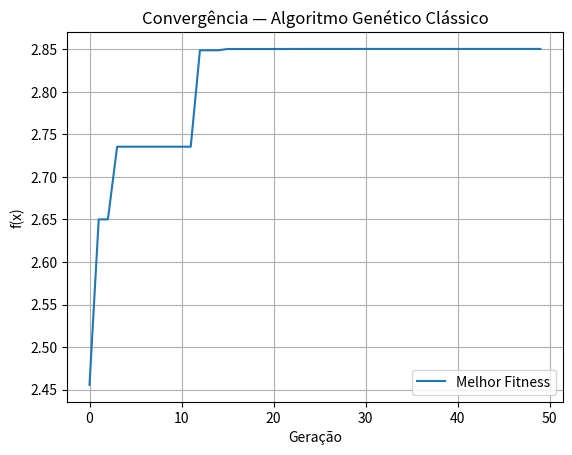

This figure's Python source:
"""
📘 DIA 2 — Algoritmo Genético Clássico (GA) - Maximização de Função Simples
----------------------------------------------------------------------------

Objetivo:
---------
Implementar um **Algoritmo Genético (GA)** clássico em Python
para **maximizar a função**:

    f(x) = x * sin(10πx) + 1.0

no intervalo **[-1, 2]**.

Este é um exemplo clássico da literatura (Goldberg, 1989)
usado para demonstrar o comportamento do GA em funções multimodais.

O algoritmo segue as etapas básicas:
1. Geração da população inicial (valores reais)
2. Avaliação do fitness
3. Seleção (torneio)
4. Cruzamento (blend crossover - média ponderada)
5. Mutação (pequena perturbação gaussiana)
6. Substituição
7. Registro do melhor indivíduo por geração

O script imprime o progresso e plota a curva de convergência.
"""

import random
import math
import matplotlib.pyplot as plt

# ----------------------------------------------------------
# 1️⃣ Parâmetros do GA
# ----------------------------------------------------------
POP_SIZE = 30           # Tamanho da população
NUM_GENERATIONS = 50    # Número de gerações
MUTATION_RATE = 0.1     # Probabilidade de mutação
CROSSOVER_RATE = 0.9    # Probabilidade de cruzamento
X_MIN, X_MAX = -1, 2    # Intervalo de busca (domínio)
RANDOM_SEED = 42        # Para reprodutibilidade

random.seed(RANDOM_SEED)


# -----------------------------------------------------------
# 2️⃣ Função objetivo (a ser maximizada)
# -----------------------------------------------------------
def objective_function(x: float) -> float:
    """
    Função multimodal usada para testar GAs.
    Possui vários máximos locais.
    """
    return x * math.sin(10 * math.pi * x) + 1.0


# -----------------------------------------------------------
# 3️⃣ Inicialização da população
# -----------------------------------------------------------
def initialize_population():
    """Gera uma lista de valores aleatórios (indivíduos) dentro do intervalo definido."""
    return [random.uniform(X_MIN, X_MAX) for _ in range(POP_SIZE)]


# -----------------------------------------------------------
# 4️⃣ Seleção (torneio de 2)
# -----------------------------------------------------------
def tournament_selection(population):
    """Seleciona dois indivíduos aleatórios e retorna o melhor."""
    a, b = random.sample(population, 2)
    return a if objective_function(a) > objective_function(b) else b


# -----------------------------------------------------------
# 5️⃣ Cruzamento (Blend Crossover - média ponderada)
# -----------------------------------------------------------
def blend_crossover(parent1, parent2):
    """
    Cruzamento do tipo BLX-α (simplificado).
    Gera um filho dentro da faixa entre os pais, com pequena extrapolação.
    """
    if random.random() > CROSSOVER_RATE:
        return parent1  # sem cruzamento

    alpha = 0.5  # controle do peso
    diff = abs(parent1 - parent2)
    low = min(parent1, parent2) - alpha * diff
    high = max(parent1, parent2) + alpha * diff
    child = random.uniform(low, high)
    return max(min(child, X_MAX), X_MIN)


# -----------------------------------------------------------
# 6️⃣ Mutação (adição de ruído gaussiano)
# -----------------------------------------------------------
def mutate(x):
    """Aplica mutação gaussiana com pequena variância."""
    if random.random() < MUTATION_RATE:
        x += random.gauss(0, 0.1)
    return max(min(x, X_MAX), X_MIN)


# -----------------------------------------------------------
# 7️⃣ Loop evolutivo principal
# -----------------------------------------------------------
def genetic_algorithm():
    population = initialize_population()
    best_scores = []

    for generation in range(NUM_GENERATIONS):
        new_population = []

        # Elitismo simples — mantém o melhor da geração anterior
        best = max(population, key=objective_function)
        new_population.append(best)

        # Gera nova população
        while len(new_population) < POP_SIZE:
            parent1 = tournament_selection(population)
            parent2 = tournament_selection(population)

            child = blend_crossover(parent1, parent2)
            child = mutate(child)
            new_population.append(child)

        # Atualiza população
        population = new_population

        # Avalia o melhor indivíduo
        best_individual = max(population, key=objective_function)
        best_value = objective_function(best_individual)
        best_scores.append(best_value)

        print(f"Geração {generation+1:02d} | Melhor x = {best_individual:.5f} | f(x) = {best_value:.5f}")

    # Gráfico da convergência
    plt.plot(best_scores, label="Melhor Fitness")
    plt.title("Convergência — Algoritmo Genético Clássico")
    plt.xlabel("Geração")
    plt.ylabel("f(x)")
    plt.legend()
    plt.grid(True)
    plt.show()


# -----------------------------------------------------------
# 8️⃣ Execução
# -----------------------------------------------------------
if __name__ == "__main__":
    genetic_algorithm()


